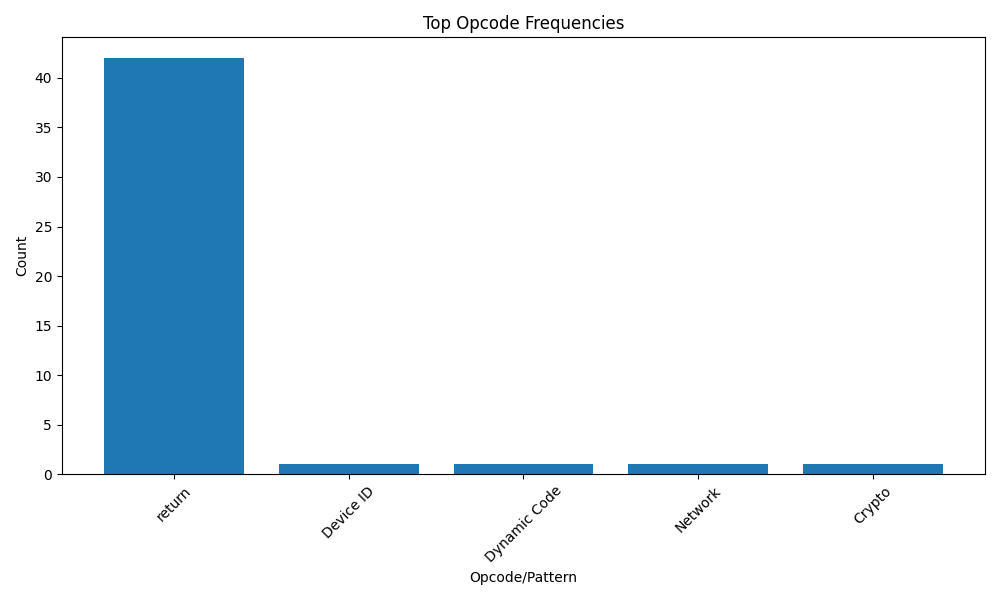

The data file committed next to this chart (first rows):
opcode, count
return, 42
Device ID, 1
Dynamic Code, 1
Network, 1
Crypto, 1
